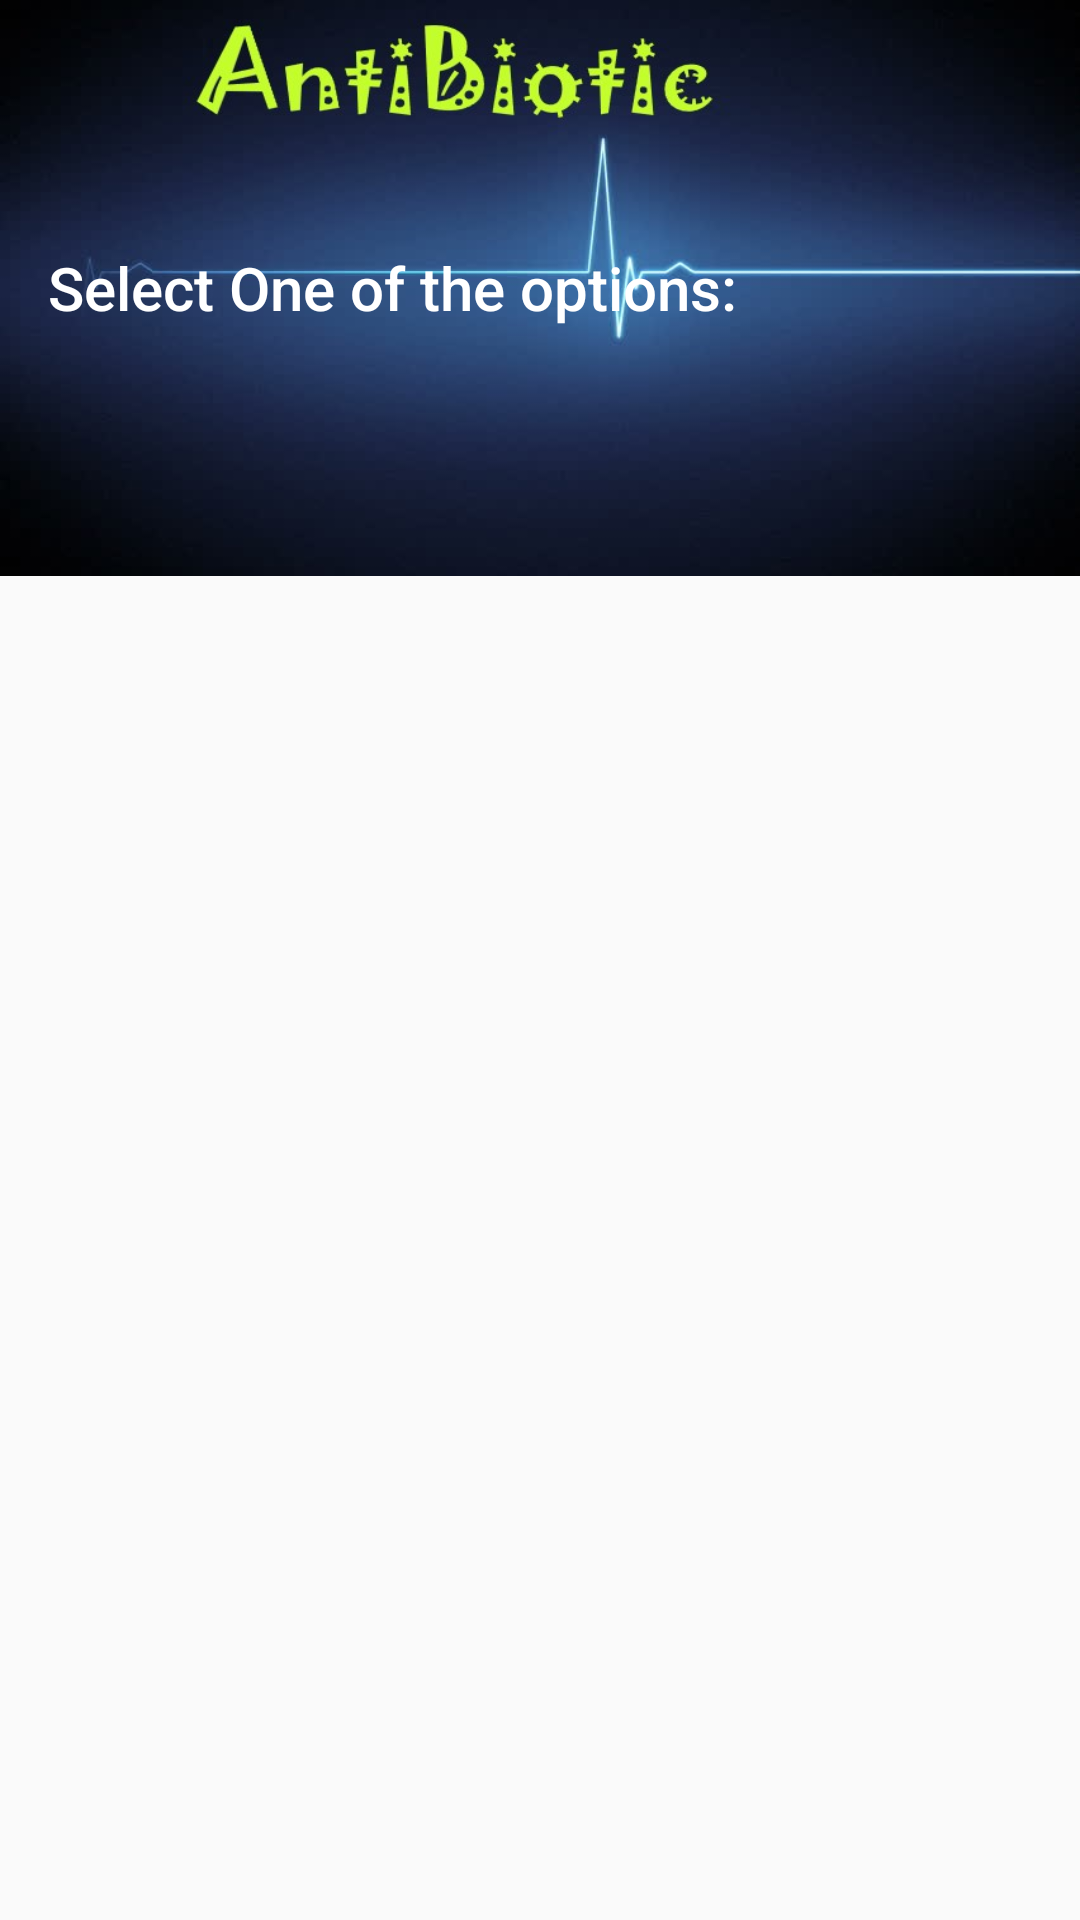

Produce the Android XML layout that renders to this screen, including the resource entries it uses.
<!-- AndroidManifest.xml: application theme AppTheme -->
<!-- res/layout/activity_main.xml -->
<?xml version="1.0" encoding="utf-8"?>
<androidx.constraintlayout.widget.ConstraintLayout xmlns:android="http://schemas.android.com/apk/res/android"
    xmlns:app="http://schemas.android.com/apk/res-auto"
    xmlns:tools="http://schemas.android.com/tools"
    android:layout_width="match_parent"
    android:layout_height="match_parent"
    tools:context=".MainActivity">


    <LinearLayout
        android:id="@+id/linearLayout"
        android:layout_width="match_parent"
        android:layout_height="192dp"
        android:orientation="vertical"
        app:layout_constraintTop_toTopOf="parent"
        tools:layout_editor_absoluteX="2dp">


        <androidx.appcompat.widget.Toolbar
            android:id="@+id/toolbar3"
            android:layout_width="match_parent"
            android:layout_height="match_parent"
            android:background="@drawable/blue2"
            android:minHeight="?attr/actionBarSize"
            android:theme="?attr/actionBarTheme"
            app:title="Select One of the options: "
            app:titleTextColor="@android:color/background_light">

            <Spinner
                android:id="@+id/spinner1"
                android:layout_width="wrap_content"
                android:layout_height="wrap_content"
                android:layout_gravity="start"
                android:background="@android:color/holo_orange_dark" />
        </androidx.appcompat.widget.Toolbar>

    </LinearLayout>

    <FrameLayout
        android:id="@+id/mainFrag"
        android:layout_width="match_parent"
        android:layout_height="501dp"
        app:layout_constraintBottom_toBottomOf="parent"
        app:layout_constraintEnd_toEndOf="parent"
        app:layout_constraintStart_toStartOf="parent"
        app:layout_constraintTop_toBottomOf="@+id/linearLayout">

    </FrameLayout>

</androidx.constraintlayout.widget.ConstraintLayout>
<!-- resources referenced by this layout -->
<resources>
  <!-- drawable blue2: jpg bitmap (drawable, 30314 bytes) -->
  <style name="AppTheme" parent="Theme.AppCompat.Light.NoActionBar">
          
          <item name="colorPrimary">@color/colorPrimary</item>
          <item name="colorPrimaryDark">@color/colorPrimaryDark</item>
          <item name="colorAccent">@color/colorAccent</item>
      </style>
  <!-- not gathered from this repository: default colours our renderer supplied (Android Studio template values) -->
  <color name="colorPrimary">#FF6200EE</color>
  <color name="colorPrimaryDark">#FF3700B3</color>
  <color name="colorAccent">#FF03DAC5</color>
</resources>
